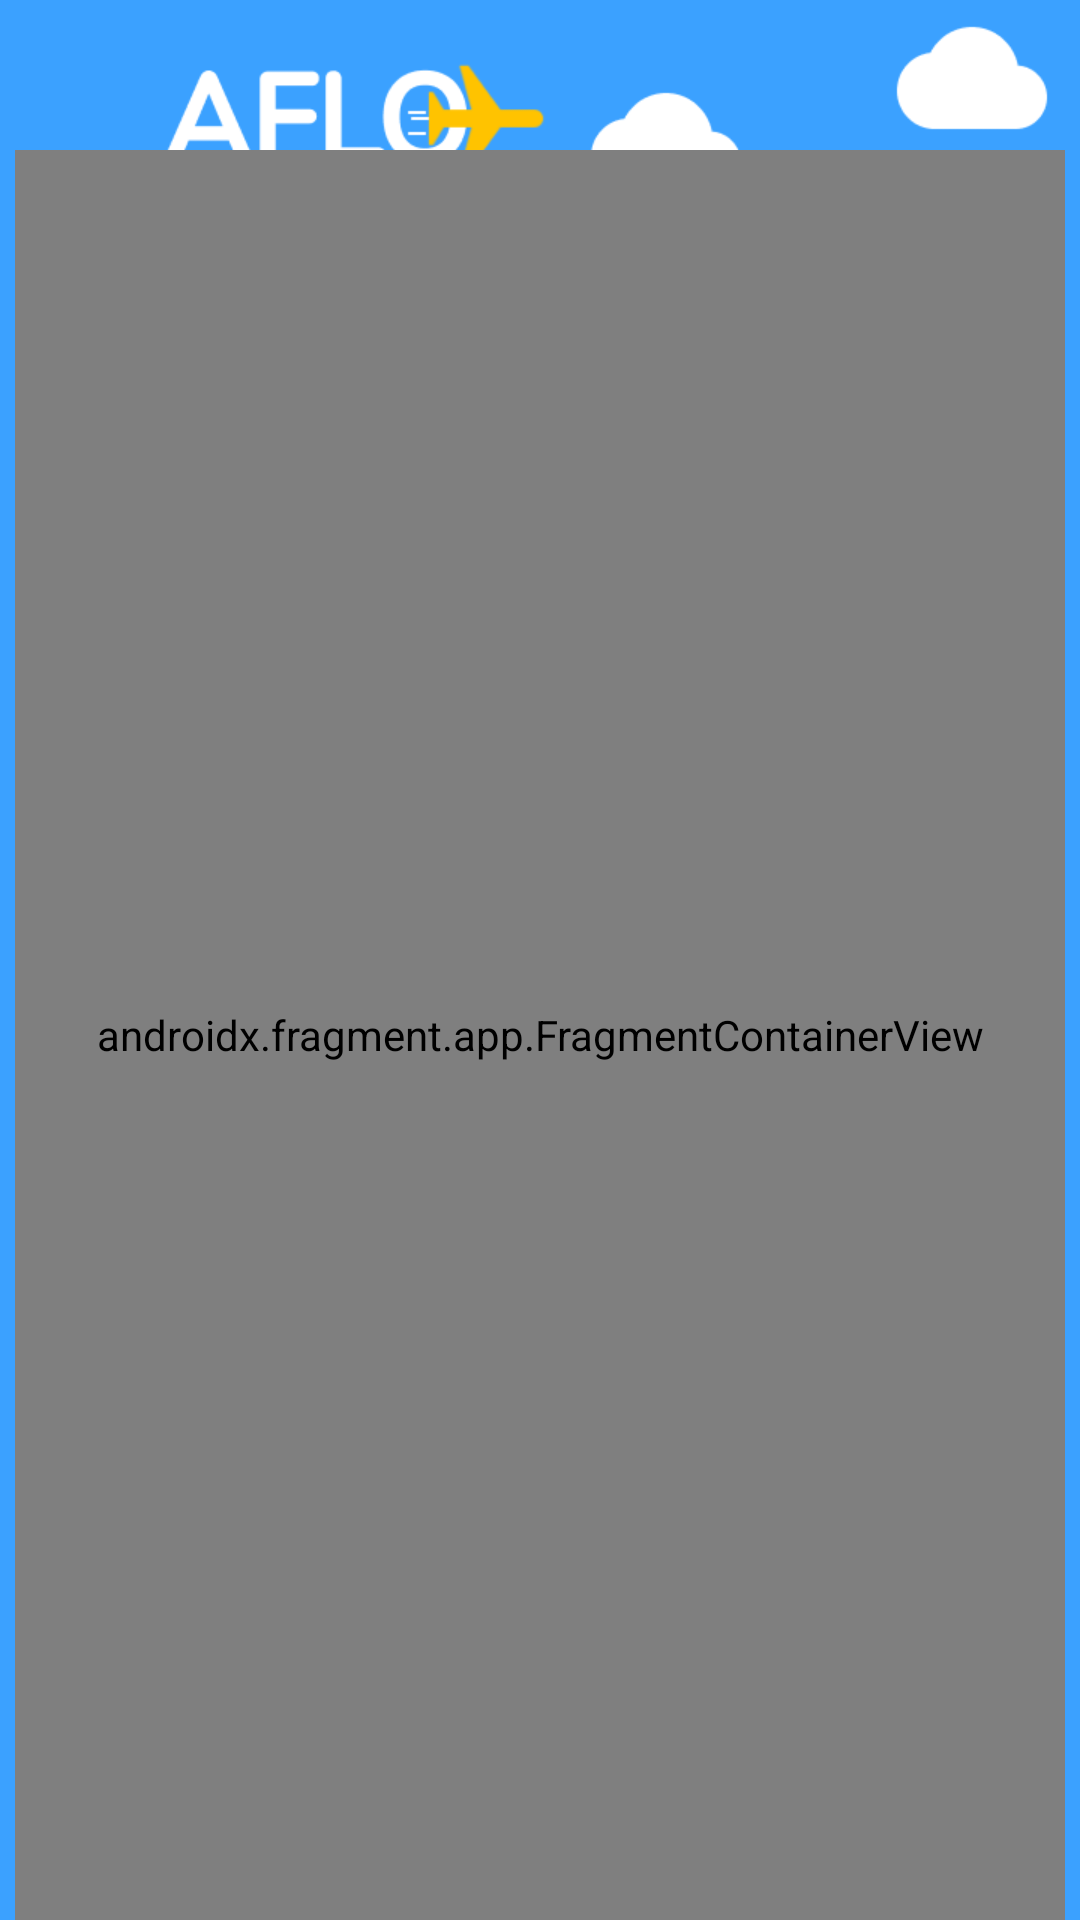

Layout XML and referenced resources for this Android screen:
<!-- AndroidManifest.xml: application theme Theme.Aflo -->
<!-- res/layout/activity_saved_trips.xml -->
<?xml version="1.0" encoding="utf-8"?>
<androidx.constraintlayout.widget.ConstraintLayout xmlns:android="http://schemas.android.com/apk/res/android"
    xmlns:app="http://schemas.android.com/apk/res-auto"
    xmlns:tools="http://schemas.android.com/tools"
    tools:context=".SavedTripsActivity"
    android:layout_width="match_parent"
    android:layout_height="match_parent"
    android:background="@drawable/background_no_arrow2">

    <ImageView
        android:id="@+id/imageView3"
        android:layout_width="58dp"
        android:layout_height="57dp"
        android:layout_row="0"
        android:onClick="home"
        android:src="@drawable/ic_baseline_home_24"
        app:layout_constraintBottom_toBottomOf="parent"
        app:layout_constraintEnd_toEndOf="parent"
        app:layout_constraintHorizontal_bias="0.014"
        app:layout_constraintStart_toStartOf="parent"
        app:layout_constraintTop_toTopOf="parent"
        app:layout_constraintVertical_bias="0.023" />

    <TextView
        android:id="@+id/savedTrips"
        android:layout_width="wrap_content"
        android:layout_height="wrap_content"
        android:fontFamily="@font/nunito_bold"
        android:text="Saved Trips"
        android:textColor="#FFFFFF"
        android:textSize="30sp"
        app:layout_constraintBottom_toBottomOf="parent"
        app:layout_constraintEnd_toEndOf="parent"
        app:layout_constraintHorizontal_bias="0.064"
        app:layout_constraintStart_toStartOf="parent"
        app:layout_constraintTop_toTopOf="parent"
        app:layout_constraintVertical_bias="0.117" />

    <View
        android:id="@+id/line"
        android:layout_width="160dp"
        android:layout_height="4dp"
        android:background="@color/aflo_orange"
        app:layout_constraintBottom_toBottomOf="parent"
        app:layout_constraintEnd_toEndOf="parent"
        app:layout_constraintHorizontal_bias="0.004"
        app:layout_constraintStart_toStartOf="@+id/savedTrips"
        app:layout_constraintTop_toTopOf="parent"
        app:layout_constraintVertical_bias="0.17" />

    <androidx.fragment.app.FragmentContainerView
        android:id="@+id/savedTripsFrag"
        android:name="com.example.aflo.SavedTripsFragment"
        android:layout_width="match_parent"
        android:layout_height="590dp"
        android:layout_marginStart="5dp"
        android:layout_marginEnd="5dp"
        app:layout_constraintBottom_toBottomOf="parent"
        app:layout_constraintStart_toStartOf="@+id/line"
        app:layout_constraintTop_toTopOf="parent"
        app:layout_constraintVertical_bias="1.0"
        tools:layout="@layout/fragment_saved_trips" />

</androidx.constraintlayout.widget.ConstraintLayout>
<!-- res/layout/fragment_saved_trips.xml (included above) -->
<?xml version="1.0" encoding="utf-8"?>
<androidx.constraintlayout.widget.ConstraintLayout xmlns:android="http://schemas.android.com/apk/res/android"
    android:layout_width="match_parent"
    android:layout_height="match_parent"
    xmlns:tools="http://schemas.android.com/tools"
    tools:context="com.example.aflo.SavedTripsActivity">

    <LinearLayout
        android:layout_width="match_parent"
        android:layout_height="match_parent"
        android:orientation="vertical">

        <androidx.recyclerview.widget.RecyclerView
            android:id="@+id/savedTripsRecycler"
            android:layout_width="match_parent"
            android:layout_height="match_parent" />
    </LinearLayout>
</androidx.constraintlayout.widget.ConstraintLayout>
<!-- resources referenced by this layout -->
<resources>
  <color name="aflo_orange">#FFB015</color>
  <!-- drawable background_no_arrow2: png bitmap (drawable, 12594 bytes) -->
  <style name="Theme.Aflo" parent="Theme.MaterialComponents.DayNight.NoActionBar">
          
          <item name="colorPrimary">@color/purple_500</item>
          <item name="colorPrimaryVariant">@color/purple_700</item>
          <item name="colorOnPrimary">@color/white</item>
          
          <item name="colorSecondary">@color/teal_200</item>
          <item name="colorSecondaryVariant">@color/teal_700</item>
          <item name="colorOnSecondary">@color/black</item>
          
          <item name="android:statusBarColor" tools:targetApi="l">?attr/colorPrimaryVariant</item>
          
      </style>
  <color name="purple_500">#FF6200EE</color>
  <color name="purple_700">#FF3700B3</color>
  <color name="white">#FFFFFFFF</color>
  <color name="teal_200">#FF03DAC5</color>
  <color name="teal_700">#FF018786</color>
  <color name="black">#FF000000</color>
</resources>
